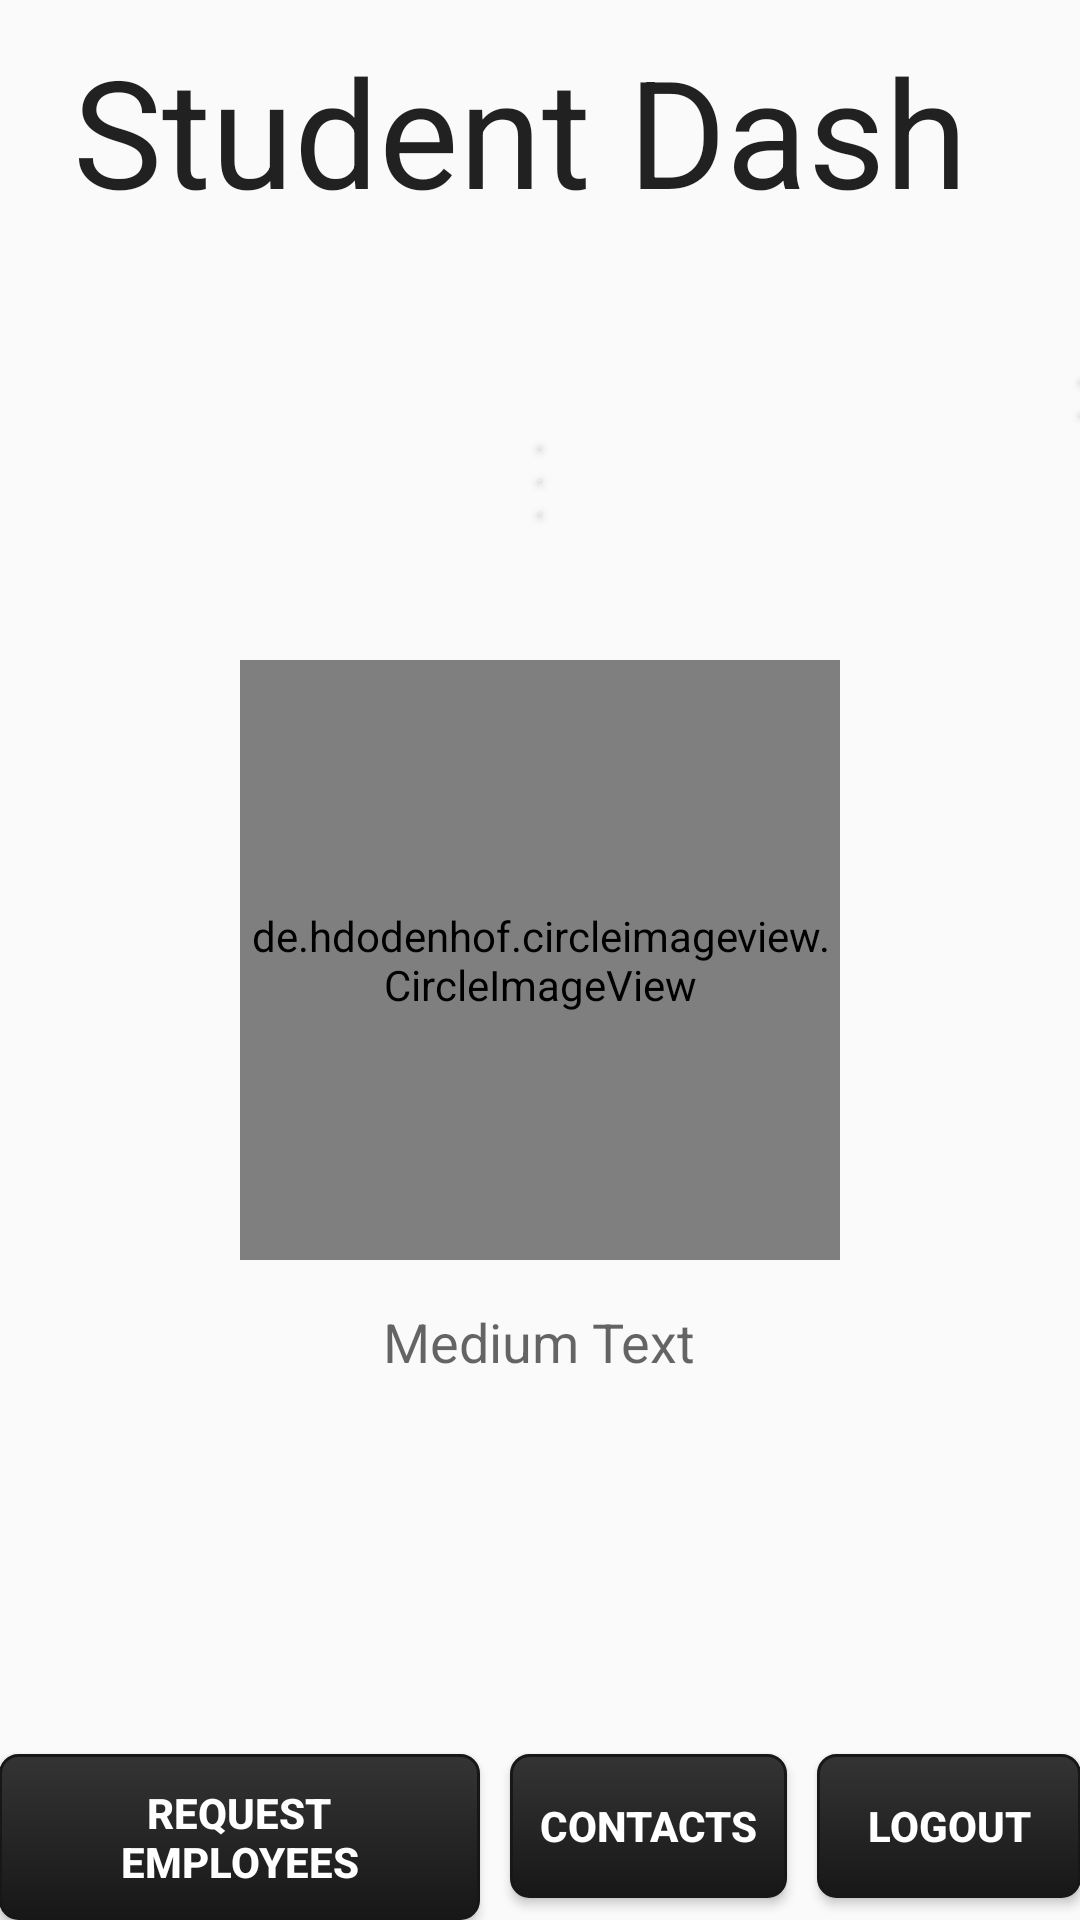

The Android layout XML behind this screen, and the referenced resources:
<!-- AndroidManifest.xml: application theme AppTheme -->
<!-- res/layout/activity_student__board.xml -->
<?xml version="1.0" encoding="utf-8"?>
<RelativeLayout xmlns:android="http://schemas.android.com/apk/res/android"
    xmlns:tools="http://schemas.android.com/tools"
    android:layout_width="match_parent"
    android:layout_height="match_parent"
    android:paddingBottom="@dimen/activity_vertical_margin"
    android:paddingLeft="@dimen/activity_horizontal_margin"
    android:paddingRight="@dimen/activity_horizontal_margin"
    android:paddingTop="@dimen/activity_vertical_margin"
    tools:context="com.emalert.Student_Board">

    <de.hdodenhof.circleimageview.CircleImageView
        android:id="@+id/picid"
        android:layout_width="200dp"
        android:layout_height="200dp"
        android:src="@drawable/kid"
        android:layout_centerHorizontal="true"
        android:layout_centerVertical="true"
        android:layout_marginTop="25dp" />


    <TextView
        android:layout_width="wrap_content"
        android:layout_height="wrap_content"
        android:textAppearance="?android:attr/textAppearanceLarge"
        android:text="  Student Dash"
        android:textSize="50sp"
        android:layout_marginTop="10dp"
        android:layout_marginBottom="50dp"
        android:id="@+id/textView"
        android:layout_alignParentTop="true"
        android:layout_alignParentStart="true" />


    <Button
        android:layout_width="wrap_content"
        android:layout_height="wrap_content"
        android:text="LogOut"
        android:id="@+id/log"
        android:textStyle="bold"
        android:background="@drawable/mybutton"
        android:textColor="@color/white"
        android:layout_alignTop="@+id/con"
        android:layout_alignParentEnd="true" />

    

    <Button
        android:layout_width="1dp"
        android:layout_height="1dp"
        android:text="Ragging"
        android:id="@+id/rag"
        android:width="300sp"
        android:textStyle="bold"
        android:layout_marginBottom="10dp"
        android:background="@drawable/mybutton"
        android:textColor="@color/white"
        android:layout_below="@+id/textView"
        android:layout_alignParentEnd="true" />

    <Button
        android:layout_width="1dp"
        android:layout_height="1dp"
        android:text="Violence"
        android:id="@+id/vio"
        android:width="300sp"
        android:layout_marginBottom="10dp"
        android:textStyle="bold"
        android:background="@drawable/mybutton"
        android:textColor="@color/white"
        android:layout_below="@+id/rag"
        android:layout_alignStart="@+id/rag" />

    <Button
        android:layout_width="1dp"
        android:layout_height="1dp"
        android:text="Natural"
        android:id="@+id/nat"
        android:width="300sp"
        android:layout_marginBottom="10dp"
        android:textStyle="bold"
        android:background="@drawable/mybutton"
        android:textColor="@color/white"
        android:layout_below="@+id/vio"
        android:layout_centerHorizontal="true" />

    <Button
        android:layout_width="1dp"
        android:layout_height="1dp"
        android:text="Kiddnapped"
        android:id="@+id/kid"
        android:width="300sp"
        android:layout_marginBottom="10dp"
        android:textStyle="bold"
        android:background="@drawable/mybutton"
        android:textColor="@color/white"
        android:layout_below="@+id/nat"
        android:layout_centerHorizontal="true" />


    <Button
        android:layout_width="1dp"
        android:layout_height="1dp"
        android:text="Accident"
        android:id="@+id/aci"
        android:width="300sp"
        android:textStyle="bold"
        android:background="@drawable/mybutton"
        android:textColor="@color/white"
        android:layout_below="@+id/kid"
        android:layout_centerHorizontal="true" />

    

    

    <Button
        android:layout_width="wrap_content"
        android:layout_height="wrap_content"
        android:text="Contacts"
        android:layout_marginRight="10dp"
        android:id="@+id/con"
        android:textStyle="bold"
        android:background="@drawable/mybutton"
        android:textColor="@color/white"
        android:layout_alignTop="@+id/Req_emp"
        android:layout_toStartOf="@+id/log" />

    <Button
        style="?android:attr/buttonStyleSmall"
        android:layout_width="wrap_content"
        android:layout_height="wrap_content"
        android:text="Request Employees"
        android:textStyle="bold"
        android:layout_marginRight="10dp"
        android:background="@drawable/mybutton"
        android:textColor="@color/white"
        android:id="@+id/Req_emp"
        android:layout_alignParentBottom="true"
        android:layout_toStartOf="@+id/con" />

    <TextView
        android:layout_width="wrap_content"
        android:layout_height="wrap_content"
        android:textAppearance="?android:attr/textAppearanceMedium"
        android:text="Medium Text"
        android:id="@+id/textView4"
        android:layout_below="@+id/picid"
        android:layout_marginTop="15dp"
        android:layout_centerHorizontal="true" />
</RelativeLayout>
<!-- resources referenced by this layout -->
<resources>
  <color name="white">#FFFFFF</color>
  <!-- drawable kid: jpg bitmap (drawable, 30966 bytes) -->
  <!-- drawable mybutton (drawable) -->
  <?xml version="1.0" encoding="utf-8"?>
  <selector xmlns:android="http://schemas.android.com/apk/res/android">
      <item android:state_pressed="true" >
          <shape>
              <solid
                  android:color="#343434" />
              <stroke
                  android:width="1dp"
                  android:color="#171717" />
              <corners
                  android:radius="5dp" />
              <padding
                  android:left="10dp"
                  android:top="10dp"
                  android:right="10dp"
                  android:bottom="10dp" />
          </shape>
      </item>
      <item>
          <shape>
              <gradient
                  android:startColor="#343434"
                  android:endColor="#171717"
                  android:angle="270" />
              <stroke
                  android:width="1dp"
                  android:color="#171717" />
              <corners
                  android:radius="6dp" />
              <padding
                  android:left="10dp"
                  android:top="10dp"
                  android:right="10dp"
                  android:bottom="10dp" />
          </shape>
      </item>
  </selector>
  <style name="AppTheme" parent="Theme.AppCompat.Light.DarkActionBar">
          
          <item name="colorPrimary">@color/colorPrimary</item>
          <item name="colorPrimaryDark">@color/colorPrimaryDark</item>
          <item name="colorAccent">@color/colorAccent</item>
          <item name="android:progressDrawable">@mipmap/fo</item>
      </style>
  <color name="colorPrimary">#000000</color>
  <color name="colorPrimaryDark">#000000</color>
  <color name="colorAccent">#FF4081</color>
</resources>
